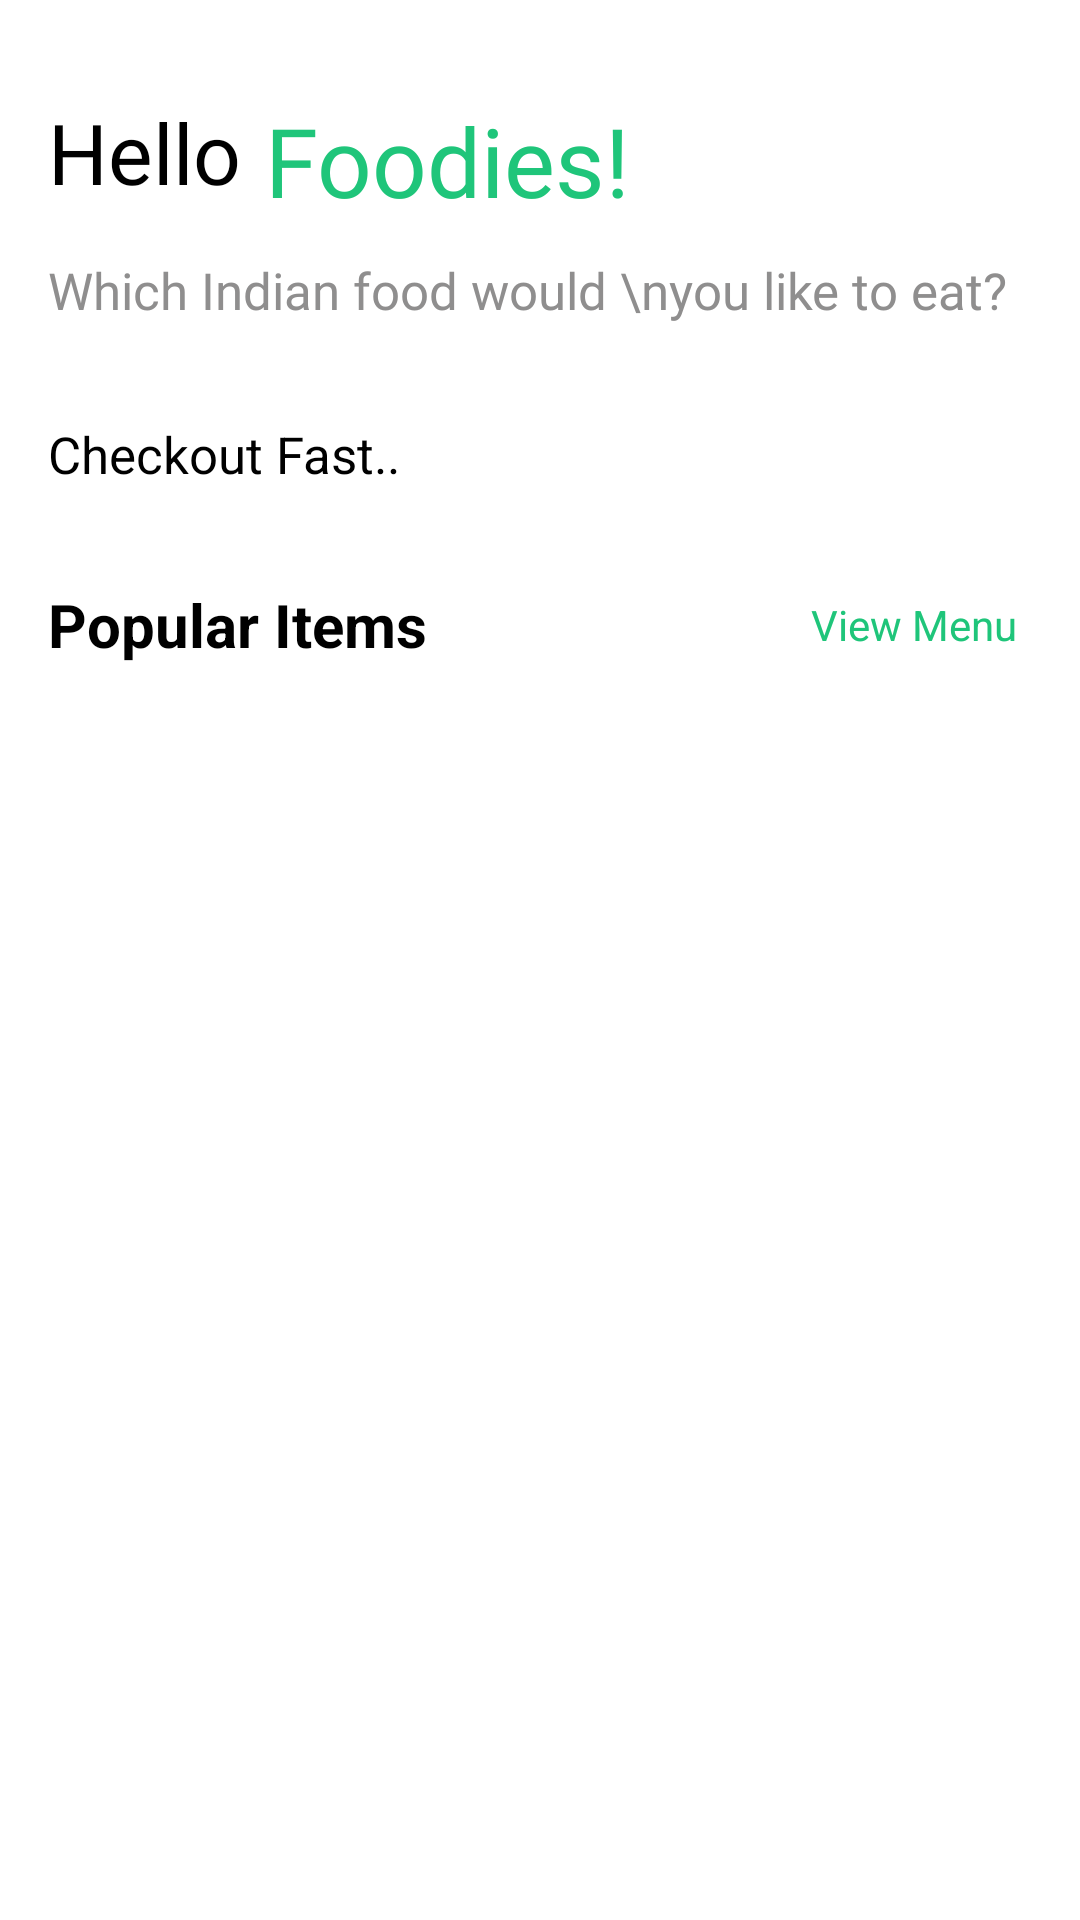

Here is an Android app screen rendered from its layout file. Give the layout XML and the strings, colors and styles it references.
<!-- AndroidManifest.xml: application theme Theme.AdminFoodYatra.ActionBar -->
<!-- res/layout/fragment_home.xml -->
<?xml version="1.0" encoding="utf-8"?>
<androidx.constraintlayout.widget.ConstraintLayout xmlns:android="http://schemas.android.com/apk/res/android"
    xmlns:app="http://schemas.android.com/apk/res-auto"
    xmlns:tools="http://schemas.android.com/tools"
    android:layout_width="match_parent"
    android:layout_height="match_parent"
    android:background="@color/white"
    tools:context=".Fragment.HomeFragment">

    <ImageView
        android:id="@+id/imageView8"
        android:layout_width="190dp"
        android:layout_height="190dp"
        android:layout_marginTop="32dp"
        android:rotation="-1"
        android:src="@drawable/home_assest1"
        app:layout_constraintEnd_toEndOf="parent"
        app:layout_constraintTop_toTopOf="parent" />

    <androidx.recyclerview.widget.RecyclerView
        android:id="@+id/popularRecyclerView"
        android:layout_width="match_parent"
        android:layout_height="0dp"
        android:layout_marginStart="16dp"
        android:layout_marginTop="16dp"
        android:layout_marginEnd="16dp"
        app:layout_constraintBottom_toBottomOf="parent"
        app:layout_constraintEnd_toEndOf="parent"
        app:layout_constraintHorizontal_bias="0.0"
        app:layout_constraintStart_toStartOf="parent"
        app:layout_constraintTop_toBottomOf="@+id/viewAllMenu" />

    <TextView
        android:id="@+id/textView16"
        android:layout_width="wrap_content"
        android:layout_height="wrap_content"
        android:layout_marginTop="32dp"
        android:textStyle="bold"
        android:text="Popular Items"
        android:textColor="@color/black"
        android:textSize="20sp"
        app:layout_constraintStart_toStartOf="@+id/textView29"
        app:layout_constraintTop_toBottomOf="@+id/textView29" />

    <TextView
        android:id="@+id/viewAllMenu"
        android:layout_width="wrap_content"
        android:layout_height="wrap_content"
        android:layout_marginEnd="16dp"
        android:background="@drawable/textviewshape"
        android:elevation="5dp"
        android:padding="5dp"
        android:text="View Menu"
        android:textColor="@color/textColor"
        app:layout_constraintBottom_toBottomOf="@+id/textView16"
        app:layout_constraintEnd_toEndOf="parent"
        app:layout_constraintTop_toTopOf="@+id/textView16" />

    <TextView
        android:id="@+id/textView26"
        android:layout_width="wrap_content"
        android:layout_height="wrap_content"
        android:layout_marginStart="16dp"
        android:fontFamily="@font/lato_regular"
        android:text="Hello"
        android:textColor="@color/black"
        android:textSize="28dp"
        app:layout_constraintStart_toStartOf="parent"
        app:layout_constraintTop_toTopOf="@+id/imageView8" />

    <TextView
        android:id="@+id/textView27"
        android:layout_width="wrap_content"
        android:layout_height="wrap_content"
        android:layout_marginStart="8dp"
        android:fontFamily="@font/yeon_sung_regular"
        android:text="Foodies!"
        android:textColor="@color/textColor"
        android:textSize="32sp"
        app:layout_constraintStart_toEndOf="@+id/textView26"
        app:layout_constraintTop_toTopOf="@+id/textView26" />

    <TextView
        android:id="@+id/textView28"
        android:layout_width="wrap_content"
        android:layout_height="wrap_content"
        android:layout_marginTop="16dp"
        android:textColor="#8F8E8E"
        android:fontFamily="@font/lato_regular"
        android:text="Which Indian food would \nyou like to eat?"
        android:textSize="17dp"
        app:layout_constraintStart_toStartOf="@+id/textView26"
        app:layout_constraintTop_toBottomOf="@+id/textView26" />

    <TextView
        android:id="@+id/textView29"
        android:layout_width="wrap_content"
        android:layout_height="wrap_content"
        android:layout_marginTop="32dp"
        android:text="Checkout Fast.."
        android:textColor="@color/black"
        android:textSize="17sp"
        app:layout_constraintStart_toStartOf="@+id/textView28"
        app:layout_constraintTop_toBottomOf="@+id/textView28" />


</androidx.constraintlayout.widget.ConstraintLayout>
<!-- resources referenced by this layout -->
<resources>
  <color name="black">#FF000000</color>
  <color name="textColor">#1FC57A</color>
  <color name="white">#FFFFFFFF</color>
  <style name="Theme.AdminFoodYatra.ActionBar" parent="Theme.MaterialComponents.DayNight.NoActionBar">
          <item name="colorPrimaryDark">@color/textColor</item>
          
          
          
      </style>
</resources>
